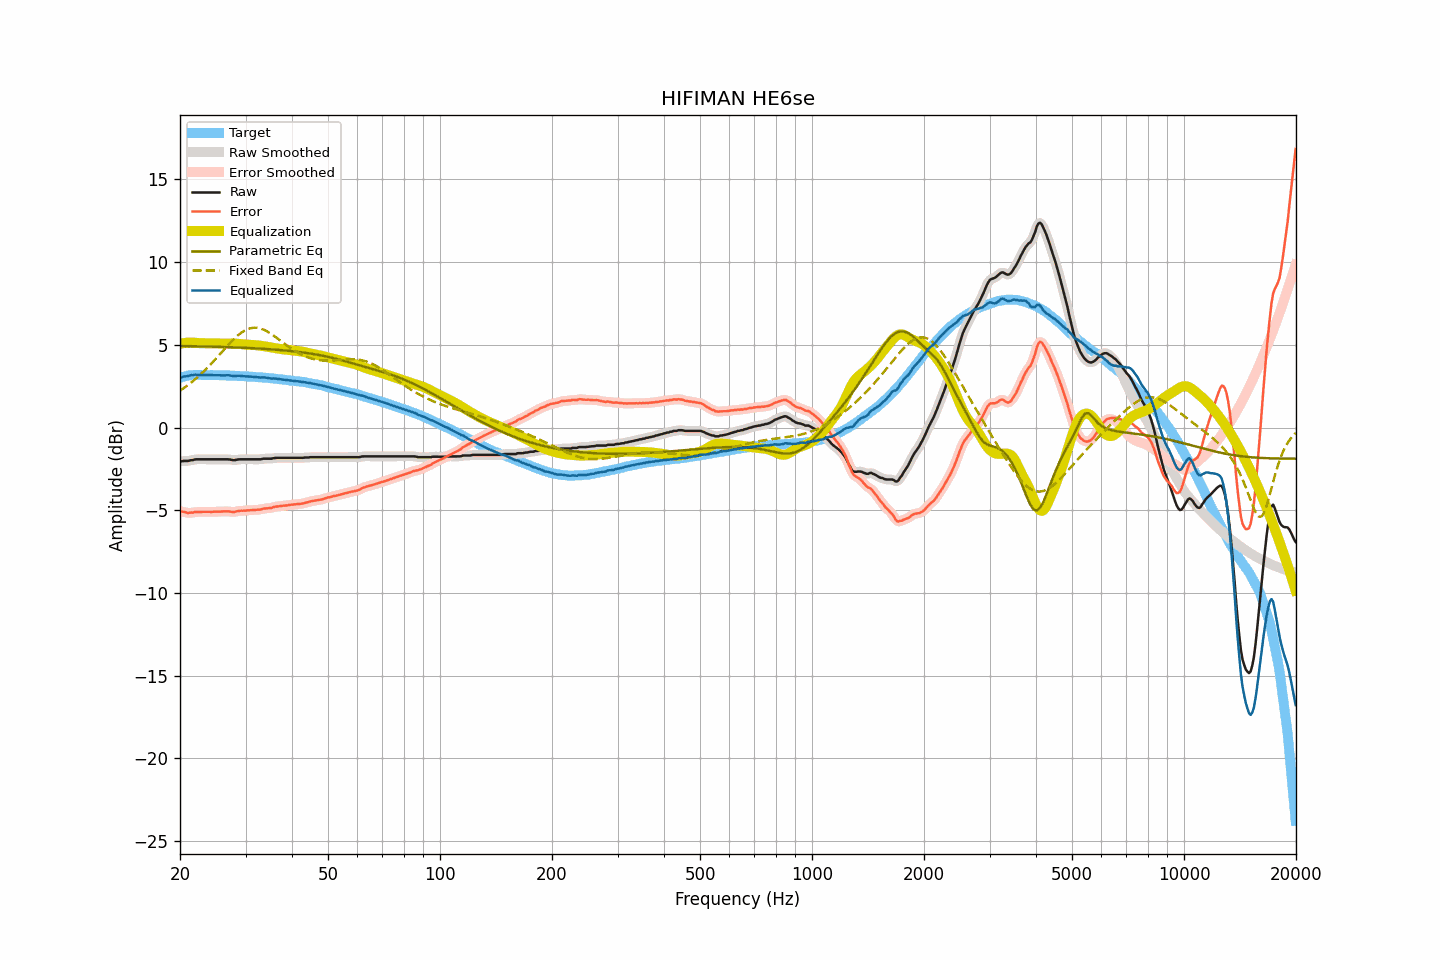

The data file committed next to this chart (first rows):
frequency, raw, smoothed, error, error_smoothed, equalization, parametric_eq, fixed_band_eq, equalized_raw, equalized_smoothed, target
20.00, -2.04, -2.04, -5.05, -5.05, 5.06, 4.93, 2.23, 3.02, 3.02, 3.01
20.20, -2.04, -2.04, -5.08, -5.07, 5.08, 4.93, 2.29, 3.04, 3.04, 3.04
20.40, -2.02, -2.03, -5.09, -5.10, 5.10, 4.93, 2.36, 3.08, 3.07, 3.07
20.61, -2.02, -2.03, -5.11, -5.12, 5.11, 4.92, 2.43, 3.09, 3.09, 3.09
20.81, -2.02, -2.02, -5.14, -5.14, 5.12, 4.92, 2.50, 3.10, 3.10, 3.12
21.02, -2.02, -2.01, -5.17, -5.15, 5.13, 4.92, 2.57, 3.11, 3.12, 3.15
21.23, -1.99, -2.00, -5.15, -5.16, 5.14, 4.92, 2.64, 3.14, 3.14, 3.15
21.44, -1.97, -1.98, -5.14, -5.15, 5.14, 4.92, 2.72, 3.17, 3.16, 3.16
21.66, -1.97, -1.96, -5.15, -5.13, 5.13, 4.92, 2.80, 3.16, 3.18, 3.17
21.87, -1.93, -1.94, -5.11, -5.12, 5.13, 4.91, 2.88, 3.19, 3.19, 3.17
22.09, -1.92, -1.93, -5.10, -5.11, 5.12, 4.91, 2.96, 3.20, 3.19, 3.18
22.31, -1.92, -1.92, -5.10, -5.10, 5.11, 4.91, 3.05, 3.19, 3.19, 3.18
22.54, -1.92, -1.92, -5.10, -5.10, 5.10, 4.91, 3.14, 3.18, 3.18, 3.18
22.76, -1.92, -1.92, -5.10, -5.10, 5.10, 4.91, 3.23, 3.17, 3.17, 3.18
22.99, -1.92, -1.92, -5.09, -5.10, 5.09, 4.90, 3.32, 3.17, 3.17, 3.17
23.22, -1.92, -1.92, -5.09, -5.09, 5.09, 4.90, 3.42, 3.17, 3.17, 3.17
23.45, -1.92, -1.92, -5.09, -5.09, 5.09, 4.90, 3.51, 3.17, 3.17, 3.17
23.69, -1.92, -1.92, -5.09, -5.09, 5.09, 4.90, 3.61, 3.17, 3.17, 3.17
23.92, -1.92, -1.92, -5.09, -5.09, 5.09, 4.89, 3.71, 3.17, 3.17, 3.17
24.16, -1.92, -1.92, -5.10, -5.09, 5.09, 4.89, 3.81, 3.17, 3.17, 3.18
24.40, -1.92, -1.92, -5.10, -5.09, 5.09, 4.89, 3.92, 3.17, 3.17, 3.18
24.65, -1.92, -1.92, -5.09, -5.09, 5.09, 4.89, 4.02, 3.17, 3.17, 3.16
24.89, -1.92, -1.92, -5.09, -5.09, 5.09, 4.88, 4.13, 3.17, 3.17, 3.16
25.14, -1.92, -1.92, -5.08, -5.08, 5.09, 4.88, 4.24, 3.16, 3.16, 3.16
25.39, -1.92, -1.92, -5.08, -5.08, 5.08, 4.88, 4.34, 3.16, 3.16, 3.16
25.65, -1.92, -1.92, -5.08, -5.08, 5.08, 4.87, 4.45, 3.15, 3.15, 3.16
25.91, -1.92, -1.92, -5.07, -5.08, 5.07, 4.87, 4.56, 3.15, 3.15, 3.15
26.16, -1.92, -1.92, -5.07, -5.07, 5.07, 4.87, 4.67, 3.15, 3.15, 3.15
26.43, -1.92, -1.92, -5.07, -5.07, 5.07, 4.87, 4.78, 3.15, 3.15, 3.15
26.69, -1.92, -1.92, -5.07, -5.07, 5.08, 4.86, 4.89, 3.16, 3.16, 3.15
26.96, -1.92, -1.92, -5.07, -5.07, 5.08, 4.86, 5.00, 3.16, 3.16, 3.14
27.23, -1.93, -1.94, -5.08, -5.08, 5.08, 4.86, 5.10, 3.15, 3.15, 3.14
27.50, -1.95, -1.95, -5.09, -5.09, 5.08, 4.85, 5.20, 3.13, 3.13, 3.14
27.77, -1.97, -1.97, -5.10, -5.10, 5.08, 4.85, 5.30, 3.11, 3.11, 3.13
28.05, -1.97, -1.97, -5.10, -5.09, 5.08, 4.84, 5.39, 3.10, 3.11, 3.13
28.33, -1.95, -1.95, -5.07, -5.07, 5.07, 4.84, 5.48, 3.12, 3.12, 3.12
28.62, -1.93, -1.94, -5.05, -5.05, 5.06, 4.84, 5.57, 3.13, 3.12, 3.12
28.90, -1.92, -1.92, -5.04, -5.04, 5.05, 4.83, 5.65, 3.13, 3.13, 3.11
29.19, -1.92, -1.92, -5.03, -5.03, 5.04, 4.83, 5.72, 3.12, 3.12, 3.10
29.48, -1.92, -1.92, -5.03, -5.03, 5.03, 4.82, 5.79, 3.11, 3.11, 3.11
29.78, -1.92, -1.92, -5.02, -5.02, 5.02, 4.82, 5.85, 3.10, 3.10, 3.10
30.08, -1.92, -1.92, -5.02, -5.02, 5.01, 4.82, 5.90, 3.09, 3.09, 3.10
30.38, -1.92, -1.92, -5.01, -5.01, 5.01, 4.81, 5.94, 3.09, 3.09, 3.09
30.68, -1.92, -1.92, -5.01, -5.00, 5.00, 4.81, 5.98, 3.08, 3.08, 3.08
30.99, -1.92, -1.92, -4.99, -5.00, 5.00, 4.80, 6.01, 3.08, 3.08, 3.07
31.30, -1.92, -1.92, -4.99, -4.99, 4.99, 4.80, 6.02, 3.07, 3.07, 3.07
31.61, -1.92, -1.92, -4.99, -4.98, 4.99, 4.79, 6.03, 3.06, 3.06, 3.07
31.93, -1.92, -1.92, -4.98, -4.98, 4.98, 4.79, 6.03, 3.06, 3.06, 3.05
32.24, -1.92, -1.92, -4.96, -4.97, 4.97, 4.78, 6.03, 3.04, 3.04, 3.04
32.57, -1.92, -1.92, -4.96, -4.96, 4.96, 4.78, 6.01, 3.03, 3.03, 3.04
32.89, -1.92, -1.91, -4.96, -4.95, 4.94, 4.77, 5.98, 3.02, 3.03, 3.04
33.22, -1.90, -1.90, -4.93, -4.93, 4.93, 4.76, 5.95, 3.03, 3.03, 3.02
33.55, -1.88, -1.89, -4.90, -4.91, 4.92, 4.76, 5.91, 3.04, 3.03, 3.02
33.89, -1.88, -1.88, -4.89, -4.89, 4.90, 4.75, 5.87, 3.02, 3.02, 3.01
34.23, -1.88, -1.88, -4.89, -4.88, 4.89, 4.75, 5.82, 3.01, 3.01, 3.01
34.57, -1.88, -1.89, -4.87, -4.88, 4.87, 4.74, 5.76, 2.99, 2.99, 2.99
34.92, -1.88, -1.88, -4.86, -4.87, 4.85, 4.73, 5.70, 2.97, 2.97, 2.98
35.27, -1.88, -1.87, -4.86, -4.84, 4.84, 4.72, 5.64, 2.95, 2.96, 2.98
35.62, -1.85, -1.86, -4.82, -4.82, 4.82, 4.72, 5.57, 2.97, 2.96, 2.96
35.97, -1.84, -1.84, -4.79, -4.80, 4.80, 4.71, 5.50, 2.96, 2.96, 2.95
... 635 more rows
